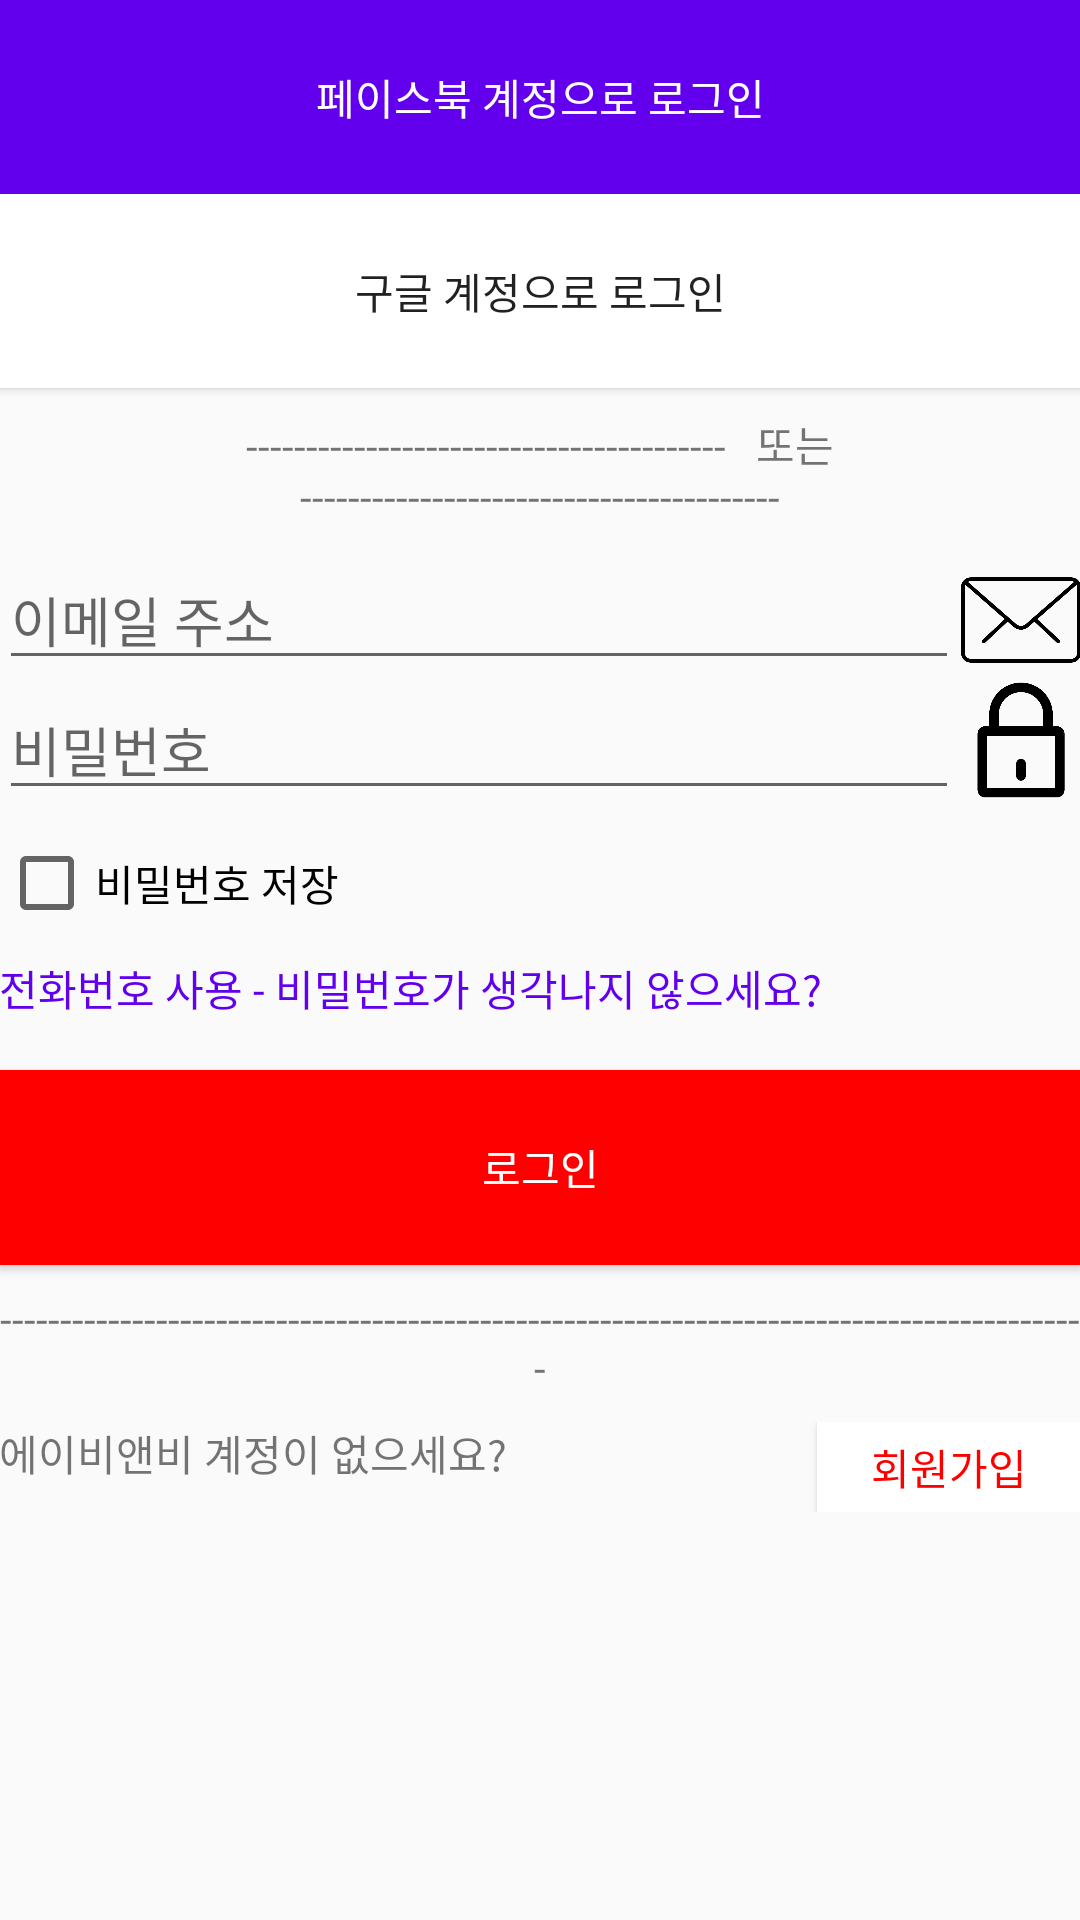

The Android layout XML behind this screen, and the referenced resources:
<!-- AndroidManifest.xml: application theme AppTheme -->
<!-- res/layout/activity_main.xml -->
<?xml version="1.0" encoding="utf-8"?>
<LinearLayout xmlns:android="http://schemas.android.com/apk/res/android"
    xmlns:app="http://schemas.android.com/apk/res-auto"
    xmlns:tools="http://schemas.android.com/tools"
    android:id="@+id/activity_main"
    android:layout_width="match_parent"
    android:layout_height="match_parent"
    android:paddingBottom="@dimen/activity_vertical_margin"
    android:paddingLeft="@dimen/activity_horizontal_margin"
    android:paddingRight="@dimen/activity_horizontal_margin"
    android:paddingTop="@dimen/activity_vertical_margin"
    tools:context="com.example.tacademy.terrykim.ui.MainActivity"
    android:orientation="vertical"
    android:weightSum="15">
    

    <Button
        android:layout_width="match_parent"
        android:layout_height="wrap_content"
        android:background="@color/colorPrimary"
        android:text="페이스북 계정으로 로그인"
        android:textColor="#ffffff"
        android:id="@+id/button"
        android:layout_weight="1"/>

    <Button
        android:text="구글 계정으로 로그인"
        android:layout_width="match_parent"
        android:layout_height="wrap_content"
        android:background="#ffffff"
        android:id="@+id/button2"
        android:layout_weight="1"/>


    <TextView
        android:text="----------------------------------------   또는   ----------------------------------------"
        android:layout_width="match_parent"
        android:layout_height="wrap_content"
        android:gravity="center"
        android:id="@+id/textView3"
        android:layout_weight="1"/>

    <RelativeLayout
        android:layout_width="match_parent"
        android:layout_height="wrap_content">
    <EditText
        android:layout_width="320dp"
        android:layout_height="wrap_content"
        android:inputType="textEmailAddress"
        android:hint="이메일 주소"
        android:ems="10"
        android:id="@+id/editText"
        android:layout_weight="1"/>

    <EditText
        android:layout_below="@+id/editText"
        android:layout_width="320dp"
        android:layout_height="wrap_content"
        android:inputType="textPassword"
        android:hint="비밀번호"
        android:ems="10"
        android:id="@+id/editText2"
        android:layout_weight="1"/>

        <ImageView
            android:layout_width="40dp"
            android:layout_height="40dp"
            app:srcCompat="@drawable/mail"
            android:layout_above="@+id/editText2"
            android:layout_alignParentRight="true"
            android:id="@+id/imageView" />

        <ImageView
            android:layout_width="40dp"
            android:layout_height="40dp"
            app:srcCompat="@drawable/padlock"
            android:layout_below="@+id/editText"
            android:layout_alignParentRight="true"
            android:id="@+id/imageView2" />
    </RelativeLayout>

    <CheckBox
        android:text="비밀번호 저장"
        android:layout_width="match_parent"
        android:layout_height="wrap_content"
        android:id="@+id/checkBox"
        android:layout_weight="1"/>

    <TextView
        android:text="전화번호 사용 - 비밀번호가 생각나지 않으세요?"
        android:layout_width="match_parent"
        android:layout_height="wrap_content"
        android:clickable="true"
        android:textColor="@color/colorPrimary"
        android:id="@+id/textView4"
        android:layout_weight="1"/>

    <Button
        android:text="로그인"
        android:background="#ff0000"
        android:textColor="#ffffff"
        android:layout_width="match_parent"
        android:layout_height="wrap_content"
        android:id="@+id/button3"
        android:layout_weight="1"/>

    <TextView
        android:text="-------------------------------------------------------------------------------------------"
        android:layout_width="match_parent"
        android:layout_height="wrap_content"
        android:id="@+id/textView5"
        android:gravity="center"
        android:layout_weight="1"/>


    <RelativeLayout
        android:layout_width="match_parent"
        android:layout_height="30dp">

        <TextView
            android:text="에이비앤비 계정이 없으세요?"
            android:layout_width="wrap_content"
            android:layout_height="wrap_content"
            android:id="@+id/textView6"/>

        <Button
            android:text="회원가입"
            android:layout_width="wrap_content"
            android:layout_height="wrap_content"
            android:layout_centerVertical="true"
            android:layout_alignParentRight="true"
            android:layout_alignParentEnd="true"
            android:textColor="#ff0000"
            android:background="#ffffff"
            android:id="@+id/button4" />

    </RelativeLayout>
</LinearLayout>
<!-- resources referenced by this layout -->
<resources>
  <!-- drawable mail: png bitmap (drawable, 9706 bytes) -->
  <!-- drawable padlock: png bitmap (drawable, 5983 bytes) -->
  <style name="AppTheme" parent="Theme.AppCompat.Light.DarkActionBar">
          
          <item name="colorPrimary">#dadada</item>
          <item name="colorPrimaryDark">@color/colorPrimaryDark</item>
          <item name="colorAccent">@color/colorAccent</item>
      </style>
  <!-- not gathered from this repository: default colours our renderer supplied (Android Studio template values) -->
  <color name="colorPrimary">#FF6200EE</color>
  <color name="colorPrimaryDark">#FF3700B3</color>
  <color name="colorAccent">#FF03DAC5</color>
</resources>
